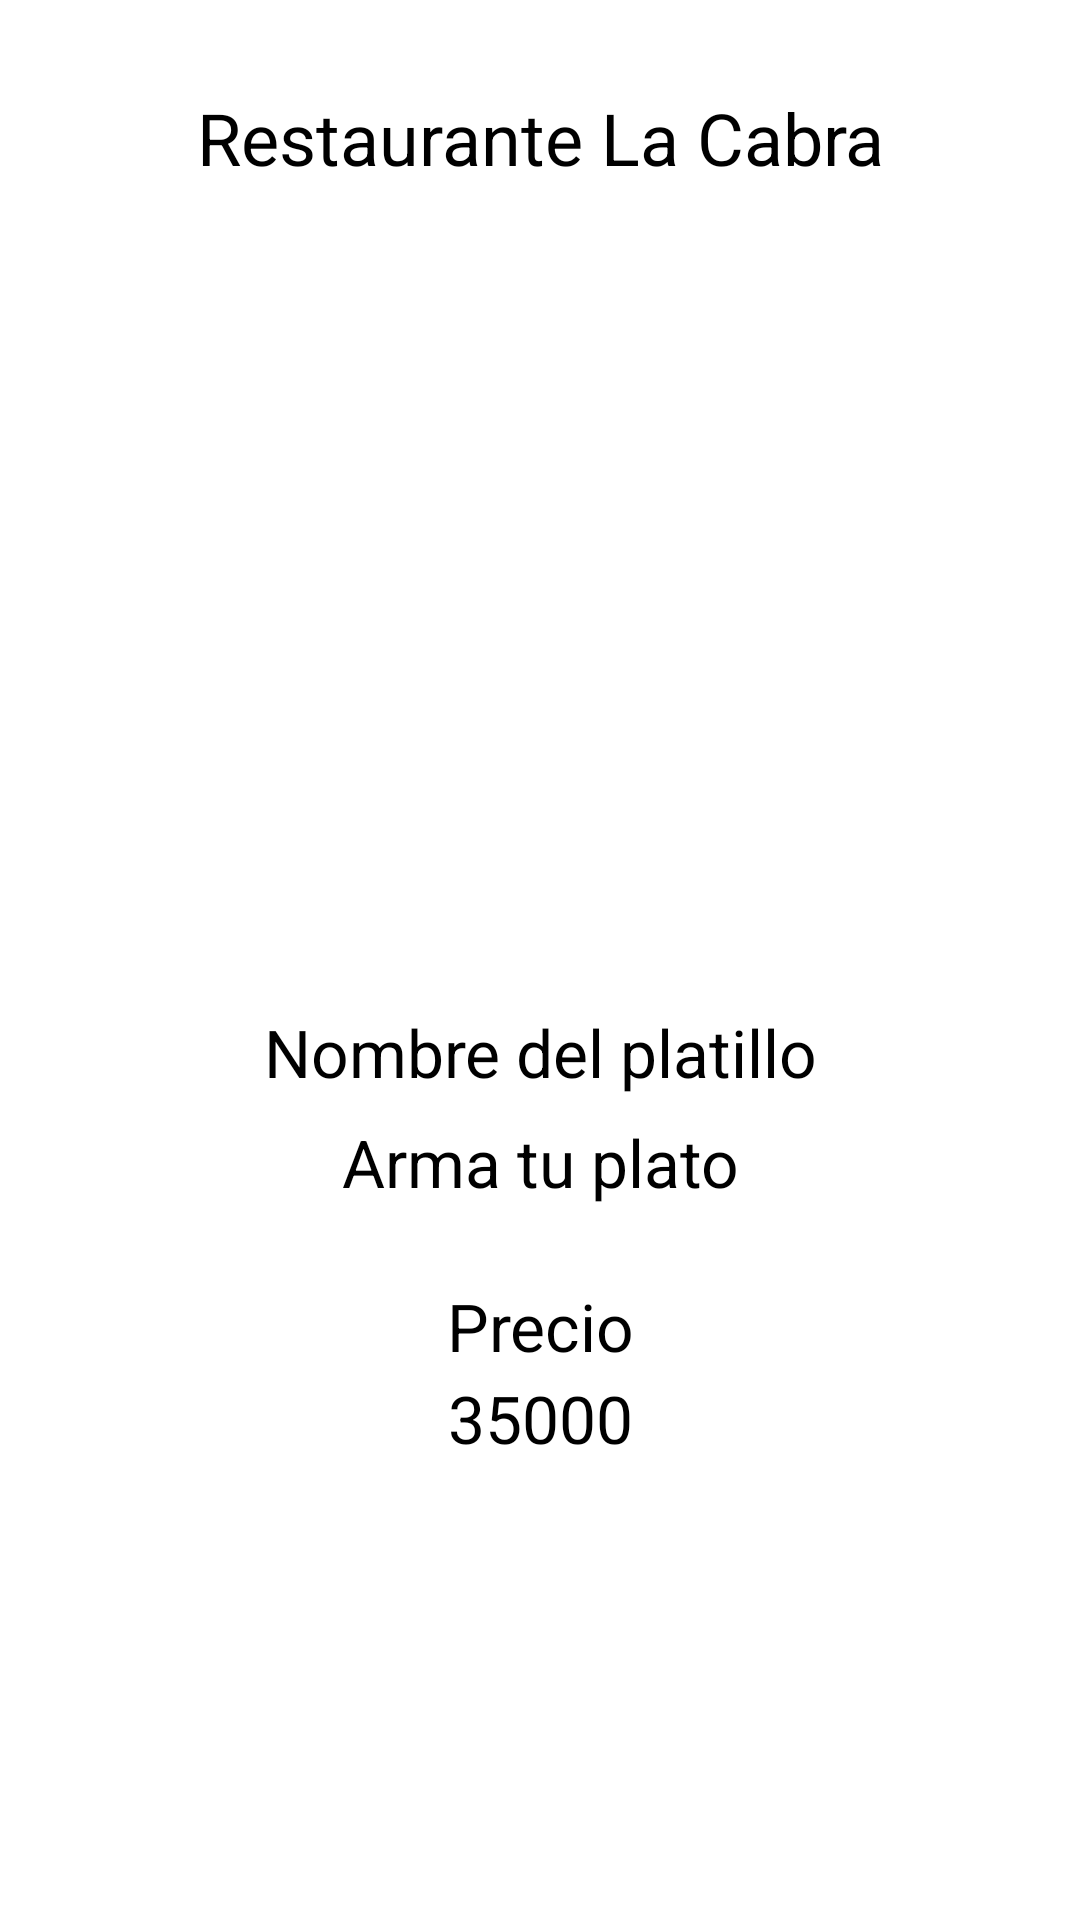

Write the Android layout XML for this screen, with the resource values it uses.
<!-- AndroidManifest.xml: application theme Theme.Concepcion -->
<!-- res/layout/molde_restaurant.xml -->
<?xml version="1.0" encoding="utf-8"?>
<androidx.constraintlayout.widget.ConstraintLayout xmlns:android="http://schemas.android.com/apk/res/android"
    xmlns:app="http://schemas.android.com/apk/res-auto"
    xmlns:tools="http://schemas.android.com/tools"
    android:layout_width="match_parent"
    android:layout_height="match_parent">

    <TextView
        android:id="@+id/titulomolderestau"
        android:layout_width="match_parent"
        android:layout_height="wrap_content"
        android:layout_marginTop="15dp"
        android:text="Restaurante La Cabra"
        android:textColor="@color/black"
        android:textSize="24dp"
        app:layout_constraintBottom_toBottomOf="parent"
        app:layout_constraintEnd_toEndOf="parent"
        app:layout_constraintStart_toStartOf="parent"
        app:layout_constraintTop_toTopOf="parent"
        app:layout_constraintVertical_bias="0.025"
        android:textAlignment="center"/>

    <ImageView
        android:id="@+id/fotomolderesta"
        android:layout_width="match_parent"
        android:layout_height="wrap_content"
        android:layout_marginTop="11dp"
        android:layout_marginBottom="37dp"
        android:adjustViewBounds="true"
        app:layout_constraintBottom_toTopOf="@+id/textView3"
        app:layout_constraintEnd_toEndOf="parent"
        app:layout_constraintHorizontal_bias="0.0"
        app:layout_constraintStart_toStartOf="parent"
        app:layout_constraintTop_toBottomOf="@+id/titulomolderestau"
        app:layout_constraintVertical_bias="0.0"
        app:srcCompat="@drawable/restaurant01"
        tools:ignore="MissingConstraints" />

    <TextView
        android:id="@+id/textView3"
        android:layout_width="match_parent"
        android:layout_height="wrap_content"
        android:text="@string/nombreplato"
        android:textColor="@color/black"
        android:textSize="22dp"
        app:layout_constraintBottom_toBottomOf="parent"
        app:layout_constraintEnd_toEndOf="parent"
        app:layout_constraintStart_toStartOf="parent"
        app:layout_constraintTop_toTopOf="parent"
        app:layout_constraintVertical_bias="0.55"
        android:textAlignment="center"/>

    <TextView
        android:id="@+id/nombreplato"
        android:layout_width="match_parent"
        android:layout_height="wrap_content"
        android:text="Arma tu plato"
        android:textColor="@color/black"
        android:textSize="22dp"
        app:layout_constraintBottom_toBottomOf="parent"
        app:layout_constraintEnd_toEndOf="parent"
        app:layout_constraintStart_toStartOf="parent"
        app:layout_constraintTop_toTopOf="parent"
        app:layout_constraintVertical_bias="0.61"
        android:textAlignment="center"/>

    <TextView
        android:id="@+id/textView4"
        android:layout_width="match_parent"
        android:layout_height="wrap_content"
        android:text="@string/preciohotel"
        android:textColor="@color/black"
        android:textSize="22dp"
        app:layout_constraintBottom_toBottomOf="parent"
        app:layout_constraintEnd_toEndOf="parent"
        app:layout_constraintStart_toStartOf="parent"
        app:layout_constraintTop_toTopOf="parent"
        app:layout_constraintVertical_bias="0.7"
        android:textAlignment="center"
        />

    <TextView
        android:id="@+id/precioplato"
        android:layout_width="match_parent"
        android:layout_height="wrap_content"
        android:text="35000"
        android:textColor="@color/black"
        android:textSize="22dp"
        app:layout_constraintBottom_toBottomOf="parent"
        app:layout_constraintEnd_toEndOf="parent"
        app:layout_constraintStart_toStartOf="parent"
        app:layout_constraintTop_toTopOf="parent"
        app:layout_constraintVertical_bias="0.75"
        android:textAlignment="center"/>


</androidx.constraintlayout.widget.ConstraintLayout>
<!-- resources referenced by this layout -->
<resources>
  <string name="nombreplato">Nombre del platillo</string>
  <string name="preciohotel">Precio</string>
  <style name="Theme.Concepcion" parent="Theme.MaterialComponents.DayNight.DarkActionBar">
          
          <item name="colorPrimary">@color/purple_500</item>
          <item name="colorPrimaryVariant">@color/purple_700</item>
          <item name="colorOnPrimary">@color/white</item>
          
          <item name="colorSecondary">@color/teal_200</item>
          <item name="colorSecondaryVariant">@color/teal_700</item>
          <item name="colorOnSecondary">@color/black</item>
          
          <item name="android:statusBarColor">?attr/colorPrimaryVariant</item>
          
      </style>
  <!-- not gathered from this repository: default colours our renderer supplied (Android Studio template values) -->
  <color name="purple_500">#FF6200EE</color>
  <color name="purple_700">#FF3700B3</color>
  <color name="teal_200">#FF03DAC5</color>
  <color name="teal_700">#FF018786</color>
  <color name="black">#FF000000</color>
  <color name="white">#FFFFFFFF</color>
</resources>
